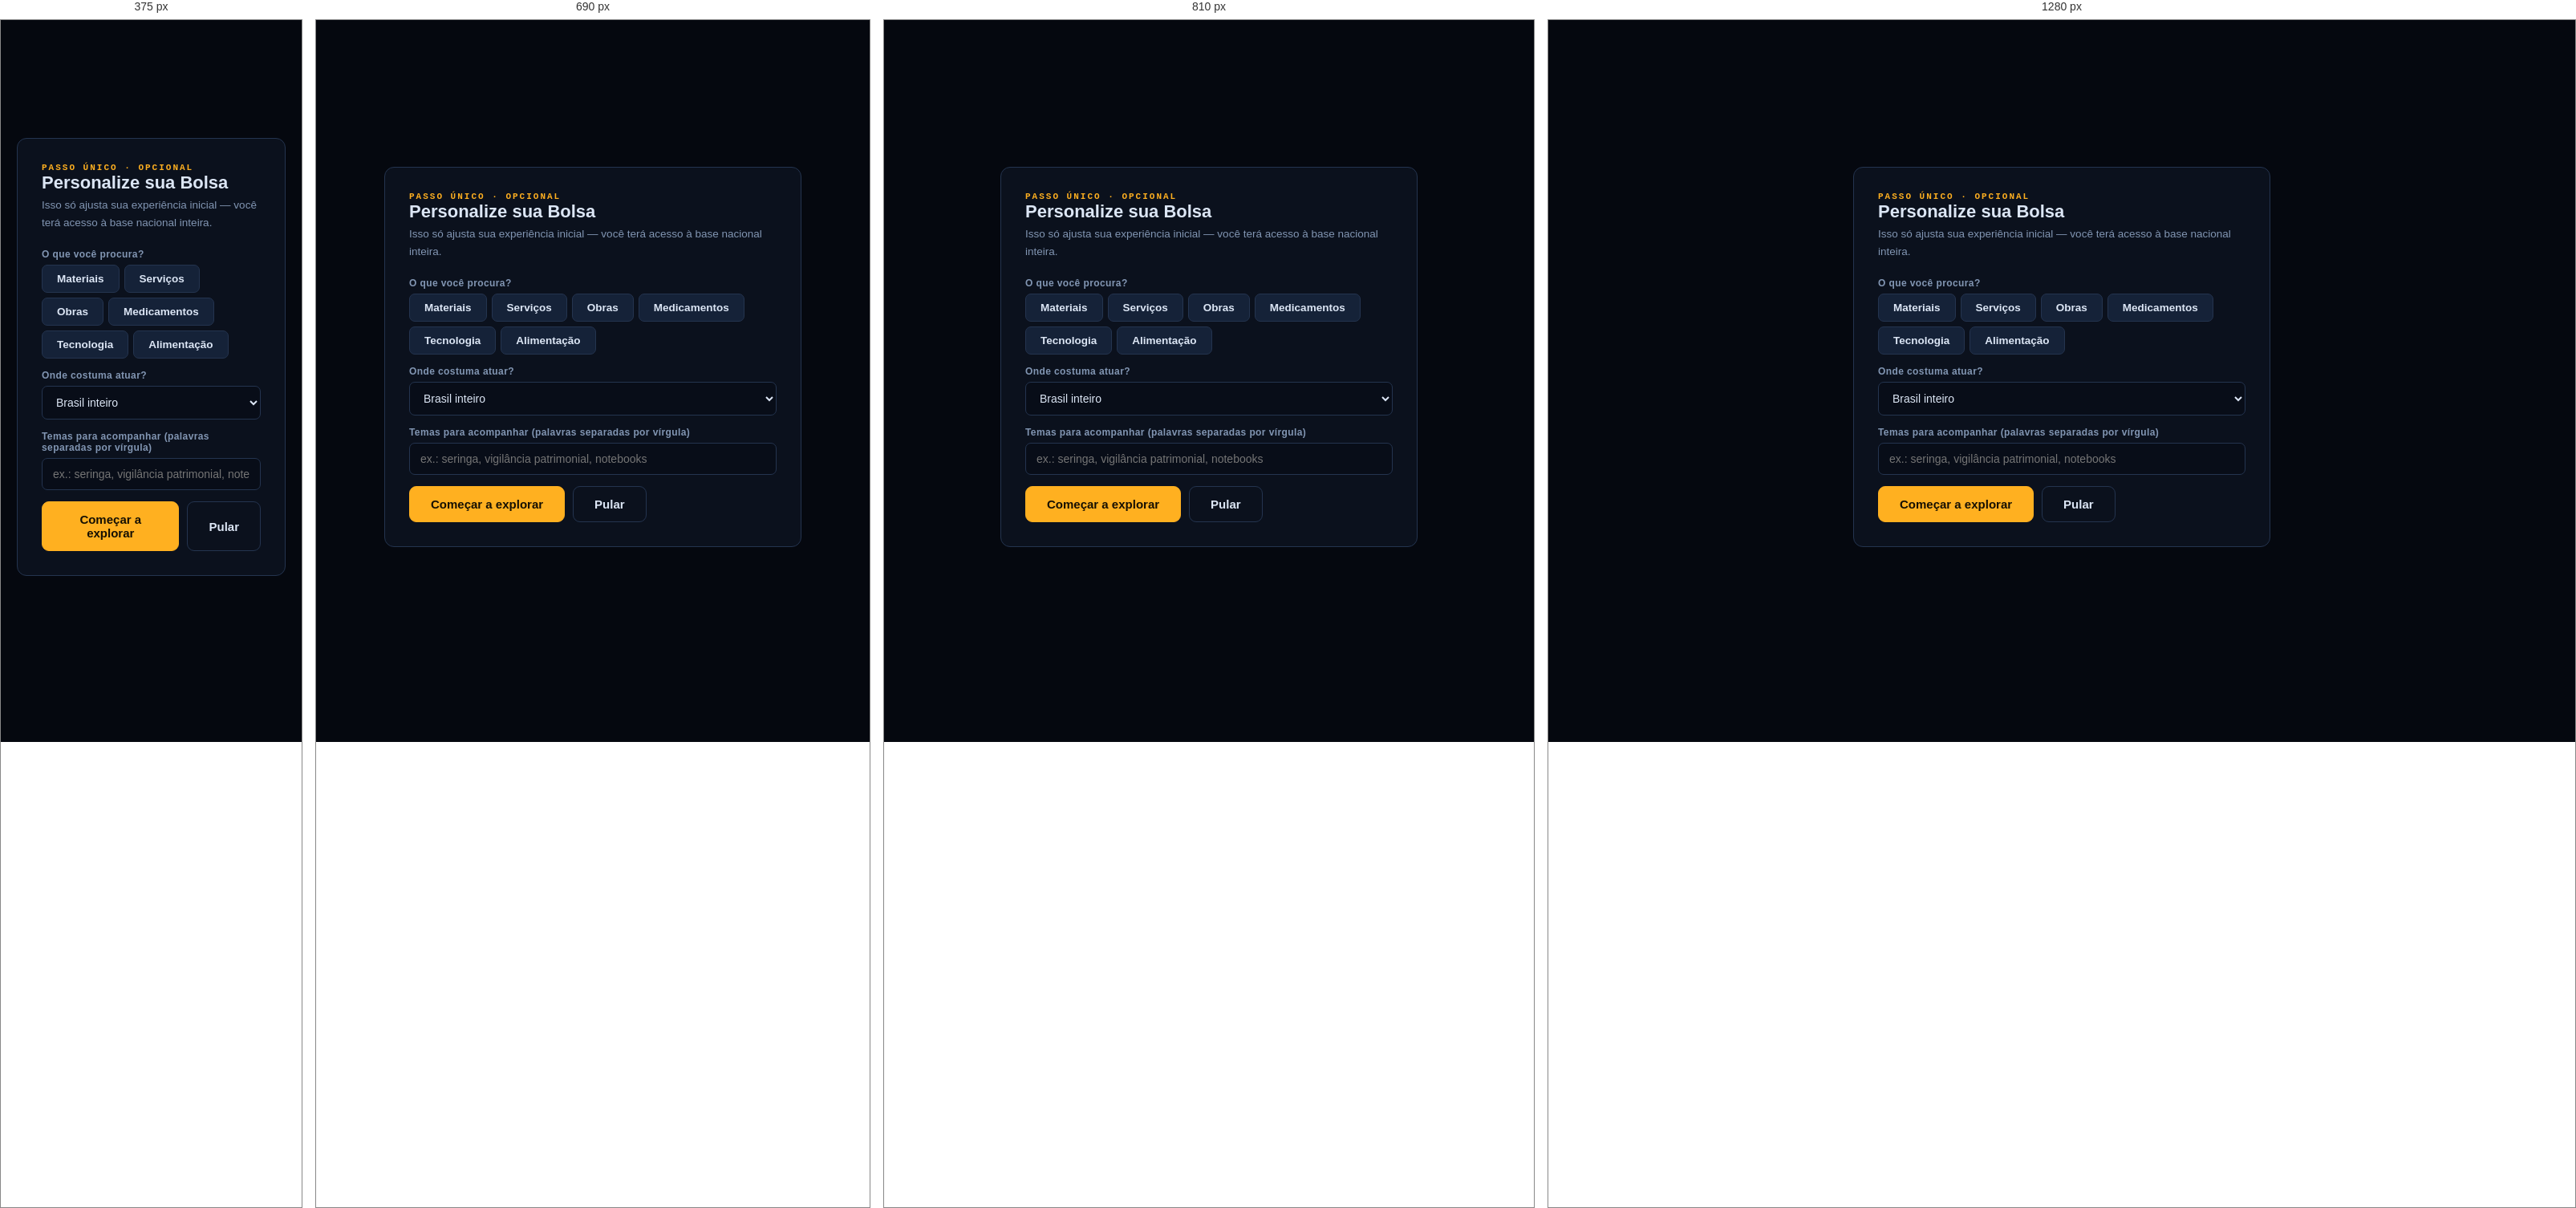
Rendered at 375 px, 690 px, 810 px and 1280 px, left to right.

<!-- file: onboarding.html -->
<!doctype html><html lang="pt-BR"><head>
<meta charset="utf-8">
<meta name="viewport" content="width=device-width, initial-scale=1">
<link rel="stylesheet" href="https://fonts.googleapis.com/css2?family=Archivo:wght@600;700;800&family=IBM+Plex+Sans:wght@400;500;600;700&family=IBM+Plex+Mono:wght@400;500;600;700&display=swap">
<link rel="stylesheet" href="assets/portal.css">
<title>Bem-vindo — Bolsa de Licitações</title>
</head><body>
<div class="auth-wrap"><div class="auth-card" style="max-width:520px">
  <div class="eyebrow">Passo único · opcional</div>
  <h1>Personalize sua Bolsa</h1>
  <div class="sub">Isso só ajusta sua experiência inicial — você terá acesso à base nacional inteira.</div>
  <form id="f">
    <div class="field"><label>O que você procura?</label>
      <div id="segs" style="display:flex;gap:6px;flex-wrap:wrap">
        <button type="button" class="btn" data-v="materiais">Materiais</button>
        <button type="button" class="btn" data-v="servicos">Serviços</button>
        <button type="button" class="btn" data-v="obras">Obras</button>
        <button type="button" class="btn" data-v="medicamentos">Medicamentos</button>
        <button type="button" class="btn" data-v="tecnologia">Tecnologia</button>
        <button type="button" class="btn" data-v="alimentacao">Alimentação</button>
      </div></div>
    <div class="field"><label for="regiao">Onde costuma atuar?</label>
      <select id="regiao"><option value="brasil">Brasil inteiro</option><option value="norte">Norte</option>
      <option value="nordeste">Nordeste</option><option value="centro-oeste">Centro-Oeste</option>
      <option value="sudeste">Sudeste</option><option value="sul">Sul</option></select></div>
    <div class="field"><label for="temas">Temas para acompanhar <span class="mut">(palavras separadas por vírgula)</span></label>
      <input id="temas" placeholder="ex.: seringa, vigilância patrimonial, notebooks"></div>
    <div class="form-msg" id="msg"></div>
    <div style="display:flex;gap:10px">
      <button class="btn primary big" type="submit">Começar a explorar</button>
      <button class="btn big ghost" type="button" id="btnPular">Pular</button>
    </div>
  </form>
</div></div>
<script src="https://cdn.jsdelivr.net/npm/@supabase/supabase-js@2/dist/umd/supabase.min.js"></script>
<script src="assets/config.js"></script>
<script src="assets/portal.js"></script>
<script>
"use strict";
(async () => { if (!await guardAuth()) return; })();
const sel = new Set();
document.getElementById("segs").addEventListener("click", (e) => {
  const b = e.target.closest("[data-v]"); if (!b) return;
  b.classList.toggle("primary");
  b.classList.contains("primary") ? sel.add(b.dataset.v) : sel.delete(b.dataset.v);
});
document.getElementById("f").addEventListener("submit", async (e) => {
  e.preventDefault();
  try {
    const u = (await sb.auth.getUser()).data.user;
    const onboarding = {
      segmentos: [...sel],
      regiao: document.getElementById("regiao").value,
      temas: document.getElementById("temas").value.split(",").map(s => s.trim()).filter(Boolean),
      concluido_em: new Date().toISOString()
    };
    const { error } = await sb.from("saas_perfis").update({ onboarding }).eq("user_id", u.id);
    if (error) throw error;
    track("onboarding_completed", onboarding);
    location.href = "app.html";
  } catch { formMsg(document.getElementById("msg"), "err", "Não foi possível salvar — você pode pular e ajustar depois."); }
});
document.getElementById("btnPular").addEventListener("click", async () => {
  // grava onboarding mesmo ao pular — senão login.html manda pra cá de novo em todo login futuro
  try {
    const u = (await sb.auth.getUser()).data.user;
    await sb.from("saas_perfis").update({ onboarding: { pulado_em: new Date().toISOString() } }).eq("user_id", u.id);
  } catch { /* mesmo se falhar, segue pro app — não travar o usuário aqui */ }
  location.href = "app.html";
});
</script>
</body></html>


/* @media block from assets/portal.css */
@media (max-width:760px){.nav-links{display:none}}

/* @media block from assets/portal.css */
@media (max-width:920px){.hero-grid{grid-template-columns:1fr}}

/* @media block from assets/portal.css */
@media (max-width:920px){.grid3,.grid4{grid-template-columns:repeat(2,1fr)}}

/* @media block from assets/portal.css */
@media (max-width:600px){.grid3,.grid4{grid-template-columns:1fr}}

/* @media block from assets/portal.css */
@media (max-width:760px){.foot-grid{grid-template-columns:1fr 1fr}}

/* @media block from assets/portal.css */
@media (max-width:1000px){.plans{grid-template-columns:repeat(2,1fr)}}

/* @media block from assets/portal.css */
@media (max-width:620px){.plans{grid-template-columns:1fr}}

/* @media block from assets/portal.css */
@media (max-width:860px){.shell{grid-template-columns:1fr}.side{position:static;flex-direction:row;overflow-x:auto}}